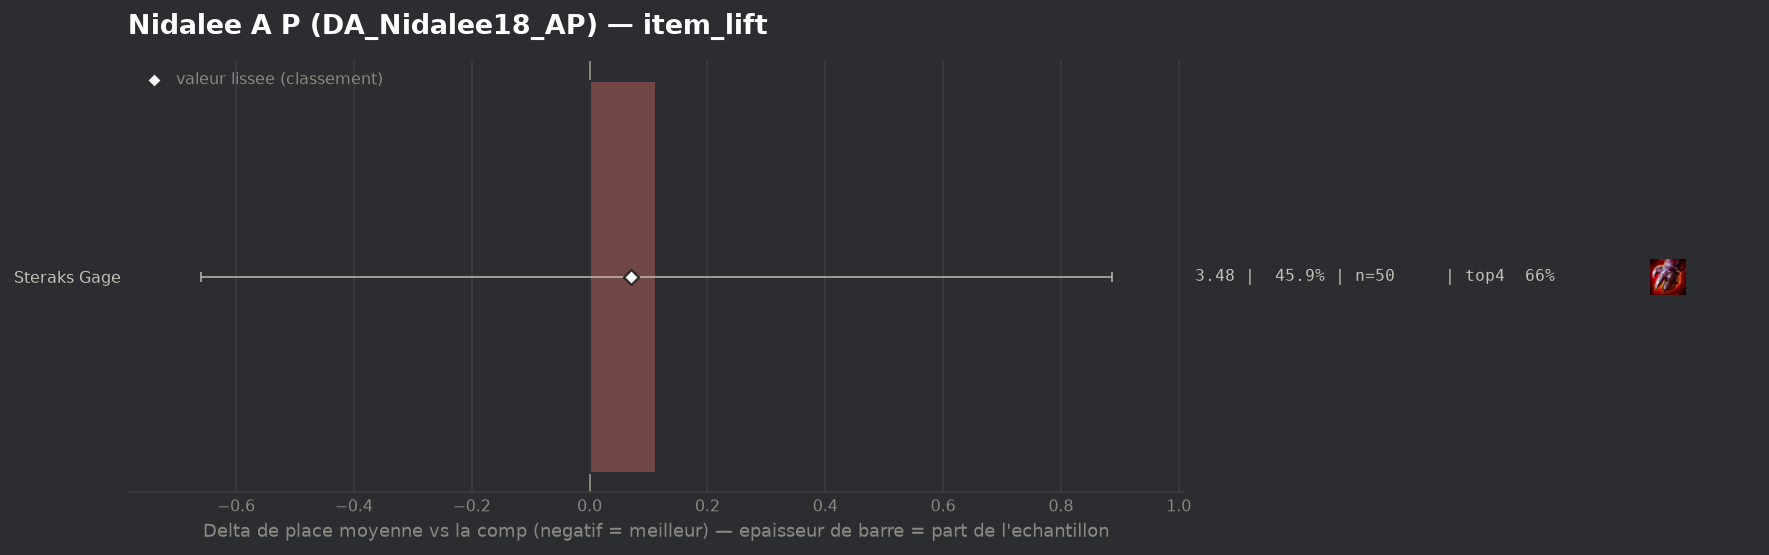

Values plotted in this chart, from the file beside it:
group, label, n, share, avg_place, shrunk_avg, score, d_avg, d_avg_pess, impact, d_top4, win, top2, top4, sd, z, p, significant
populaire, Steraks Gage, 50, 0.4587, 3.48, 3.438, 0.071, 0.113, 0.0, -0.0324, -0.0372, 0.28, 0.48, 0.66, 2.343, 0.29, 0.7743, False
